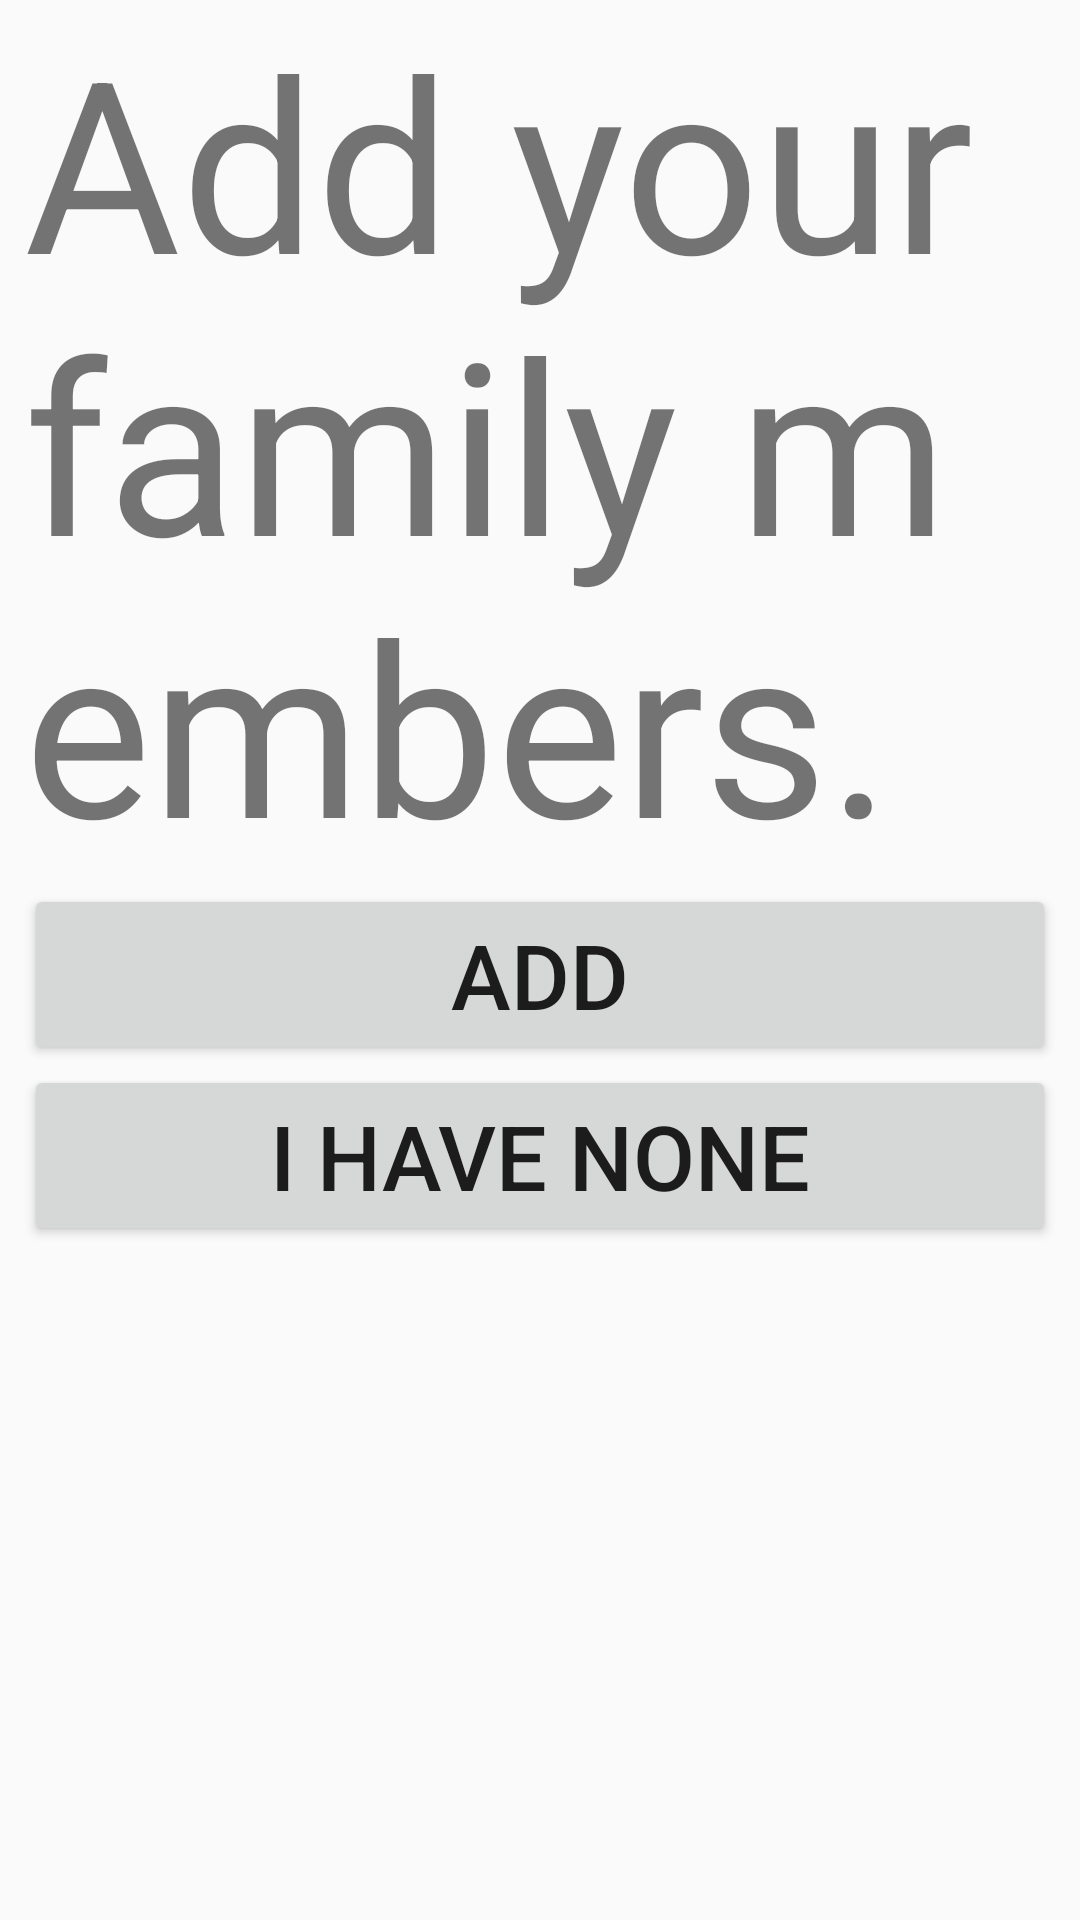

Android layout source for this screen:
<!-- AndroidManifest.xml: application theme AppTheme -->
<!-- res/layout/activity_household_list.xml -->
<?xml version="1.0" encoding="utf-8"?>
<androidx.constraintlayout.widget.ConstraintLayout
        xmlns:android="http://schemas.android.com/apk/res/android"
        xmlns:tools="http://schemas.android.com/tools"
        xmlns:app="http://schemas.android.com/apk/res-auto"
        android:layout_width="match_parent"
        android:layout_height="match_parent"
        tools:context=".HouseholdList">

    <TextView
            android:layout_width="match_parent"
            android:layout_height="wrap_content"
            android:text="Add your family members."
            android:ems="10"
            android:id="@+id/listViewPlaceholder" android:layout_marginEnd="8dp"
            app:layout_constraintTop_toTopOf="parent"
            app:layout_constraintEnd_toEndOf="parent" android:layout_marginStart="8dp"
            app:layout_constraintStart_toStartOf="parent" android:textSize="80sp"
    />
    <Button
            android:text="Add"
            android:layout_width="match_parent"
            android:layout_height="wrap_content" android:id="@+id/buttonAddFam"
            app:layout_constraintTop_toBottomOf="@+id/listViewPlaceholder"
            android:textSize="30sp" app:layout_constraintStart_toStartOf="parent" android:layout_marginStart="8dp"
            app:layout_constraintEnd_toEndOf="parent" android:layout_marginEnd="8dp"/>
    <Button
            android:text="I have none"
            android:layout_width="match_parent"
            android:layout_height="wrap_content" android:id="@+id/noFam"
            app:layout_constraintTop_toBottomOf="@+id/buttonAddFam" app:layout_constraintEnd_toEndOf="parent"
            android:layout_marginEnd="8dp" app:layout_constraintStart_toStartOf="parent"
            android:layout_marginStart="8dp"
            android:textSize="30sp"/>
</androidx.constraintlayout.widget.ConstraintLayout>
<!-- resources referenced by this layout -->
<resources>
  <style name="AppTheme" parent="Theme.AppCompat.Light.DarkActionBar">
          
          <item name="colorPrimary">@color/colorPrimary</item>
          <item name="colorPrimaryDark">@color/colorPrimaryDark</item>
          <item name="colorAccent">@color/colorAccent</item>
      </style>
  <color name="colorPrimary">#008577</color>
  <color name="colorPrimaryDark">#00574B</color>
  <color name="colorAccent">#D81B60</color>
</resources>
